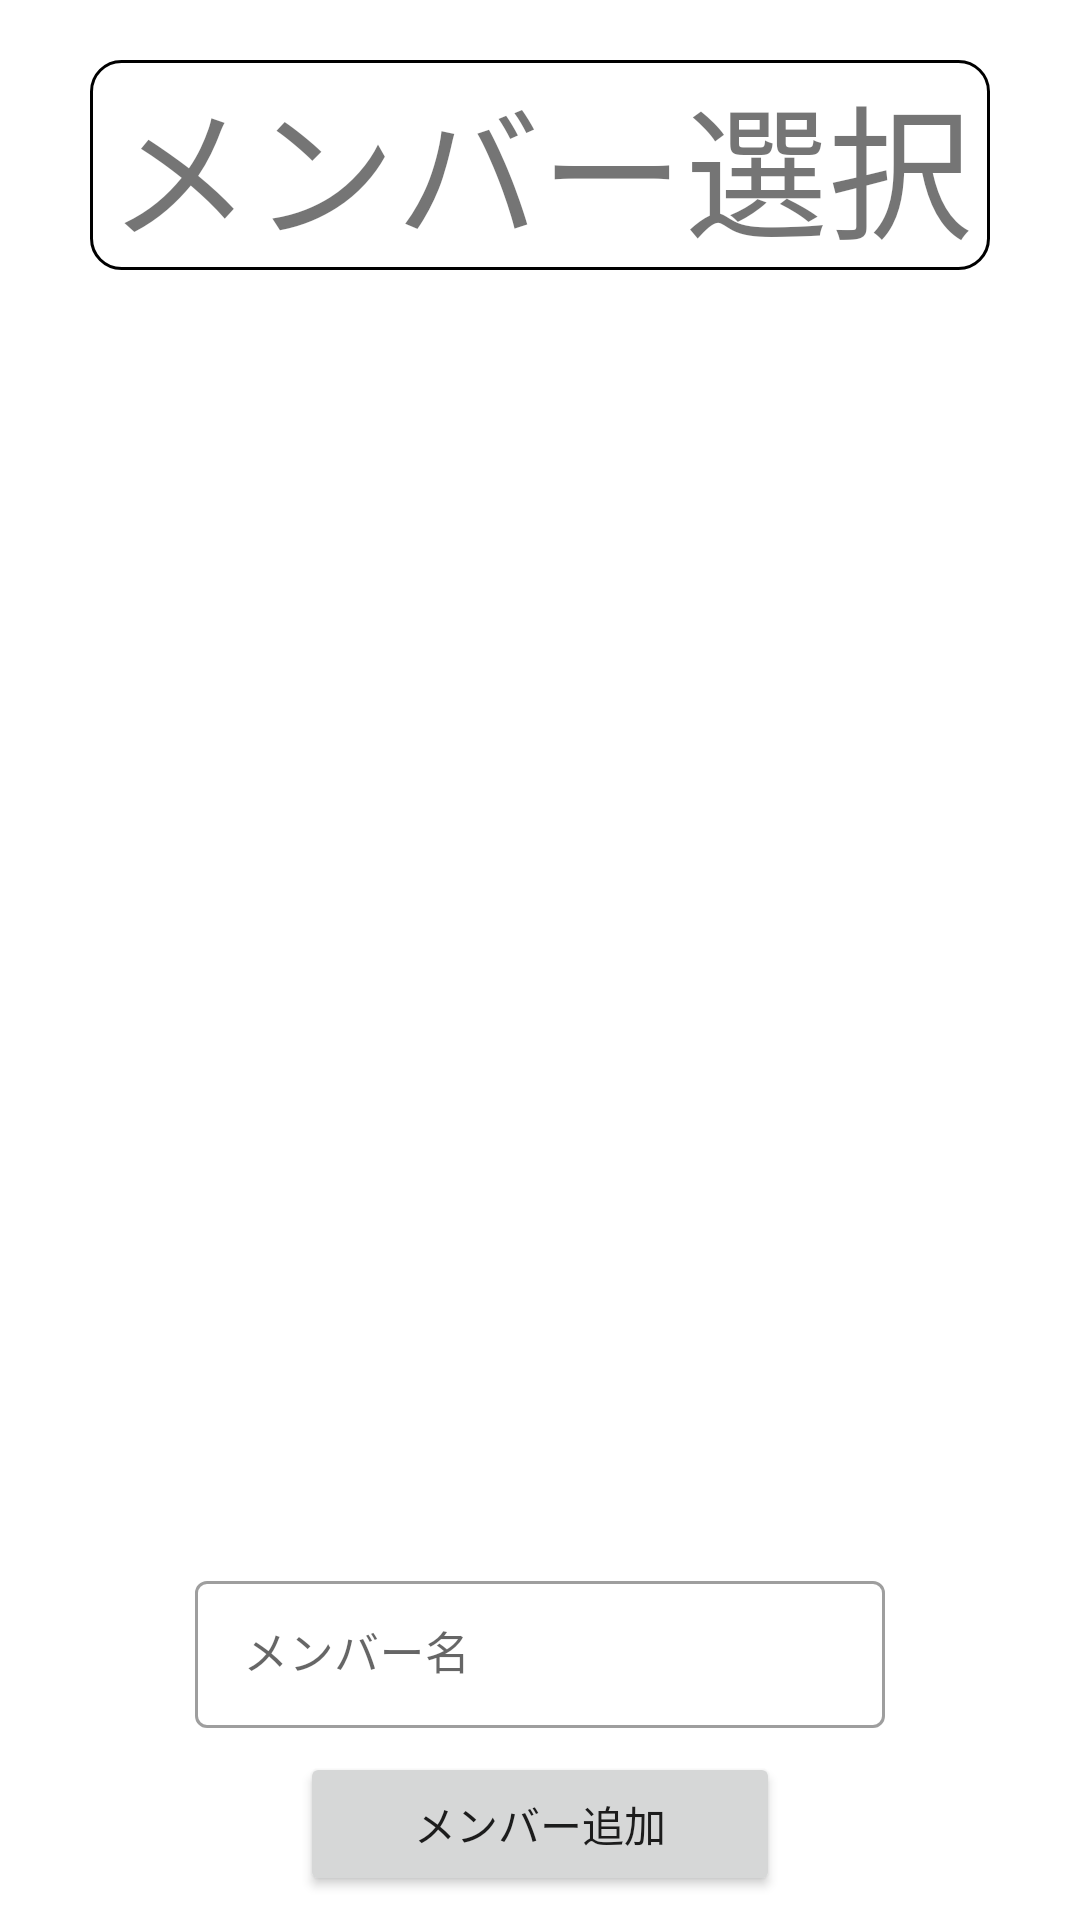

Write the Android layout XML for this screen, with the resource values it uses.
<!-- AndroidManifest.xml: application theme Theme.Sys_3_raichi -->
<!-- res/layout/activity_usercheck.xml -->
<?xml version="1.0" encoding="utf-8"?>
<androidx.constraintlayout.widget.ConstraintLayout xmlns:android="http://schemas.android.com/apk/res/android"
    xmlns:app="http://schemas.android.com/apk/res-auto"
    xmlns:tools="http://schemas.android.com/tools"
    android:layout_width="match_parent"
    android:layout_height="match_parent"
    tools:context=".user.usercheck">

    <TextView
        android:id="@+id/userchecktext"
        android:layout_width="0dp"
        android:layout_height="wrap_content"
        android:layout_gravity="center_horizontal"
        android:layout_marginStart="30dp"
        android:layout_marginTop="20dp"
        android:layout_marginEnd="30dp"
        android:background="@drawable/border"
        android:gravity="center_horizontal"
        android:text="メンバー選択"
        android:textSize="48sp"
        app:layout_constraintBottom_toTopOf="@+id/userviewcheck"
        app:layout_constraintEnd_toEndOf="parent"
        app:layout_constraintStart_toStartOf="parent"
        app:layout_constraintTop_toTopOf="parent" />

    <androidx.recyclerview.widget.RecyclerView
        android:id="@+id/userviewcheck"
        android:layout_width="match_parent"
        android:layout_height="0dp"
        android:layout_marginStart="8dp"
        android:layout_marginTop="20dp"
        android:layout_marginEnd="8dp"
        android:layout_marginBottom="8dp"
        app:layout_constraintBottom_toTopOf="@+id/member2"
        app:layout_constraintEnd_toEndOf="parent"
        app:layout_constraintStart_toStartOf="parent"
        app:layout_constraintTop_toBottomOf="@+id/userchecktext" />

    <com.google.android.material.textfield.TextInputLayout
        android:id="@+id/member2"
        style="@style/Widget.MaterialComponents.TextInputLayout.OutlinedBox"
        android:layout_width="0dp"
        android:layout_height="wrap_content"
        android:layout_marginStart="65dp"
        android:layout_marginEnd="65dp"
        android:layout_marginBottom="8dp"
        android:hint="メンバー名"
        app:endIconMode="clear_text"
        app:layout_constraintBottom_toTopOf="@+id/useradd_button"
        app:layout_constraintEnd_toEndOf="parent"
        app:layout_constraintStart_toStartOf="parent"
        app:layout_constraintTop_toBottomOf="@+id/userviewcheck"
        app:startIconDrawable="@drawable/account">

        <com.google.android.material.textfield.TextInputEditText
            android:id="@+id/member_text"
            android:layout_width="match_parent"
            android:layout_height="49dp"
            android:inputType="textEmailAddress"
            android:textSize="15dp" />

    </com.google.android.material.textfield.TextInputLayout>

    <Button
        android:id="@+id/useradd_button"
        android:layout_width="0dp"
        android:layout_height="wrap_content"
        android:layout_marginStart="100dp"
        android:layout_marginTop="8dp"
        android:layout_marginEnd="100dp"
        android:layout_marginBottom="8dp"
        android:text="メンバー追加"
        app:layout_constraintBottom_toBottomOf="parent"
        app:layout_constraintEnd_toEndOf="parent"
        app:layout_constraintStart_toStartOf="parent"
        app:layout_constraintTop_toBottomOf="@+id/member" />

</androidx.constraintlayout.widget.ConstraintLayout>
<!-- resources referenced by this layout -->
<resources>
  <!-- drawable border (drawable) -->
  <?xml version="1.0" encoding="utf-8"?>
  <selector  xmlns:android="http://schemas.android.com/apk/res/android">
      <item>
          <shape android:shape="rectangle" >
              <stroke
                  android:width="1dp"/>
              <corners android:topRightRadius="10dp"
                  android:topLeftRadius="10dp"
                  android:bottomRightRadius="10dp"
                  android:bottomLeftRadius="10dp"/>
  
          </shape>]
      </item>
  </selector>
  <style name="Theme.Sys_3_raichi" parent="Theme.MaterialComponents.DayNight.DarkActionBar">
          
          <item name="colorPrimary">@color/purple_500</item>
          <item name="colorPrimaryVariant">@color/purple_700</item>
          <item name="colorOnPrimary">@color/white</item>
          
          <item name="colorSecondary">@color/teal_200</item>
          <item name="colorSecondaryVariant">@color/teal_700</item>
          <item name="colorOnSecondary">@color/black</item>
          
          <item name="android:statusBarColor" tools:targetApi="l">?attr/colorPrimaryVariant</item>
          
  
          
          <item name="windowNoTitle">true</item>
          <item name="windowActionBar">false</item>
          <item name="android:windowFullscreen">true</item>
          <item name="android:windowContentOverlay">@null</item>
      </style>
  <!-- not gathered from this repository: default colours our renderer supplied (Android Studio template values) -->
  <color name="purple_500">#FF6200EE</color>
  <color name="purple_700">#FF3700B3</color>
  <color name="teal_200">#FF03DAC5</color>
  <color name="teal_700">#FF018786</color>
  <color name="black">#FF000000</color>
  <color name="white">#FFFFFFFF</color>
</resources>
